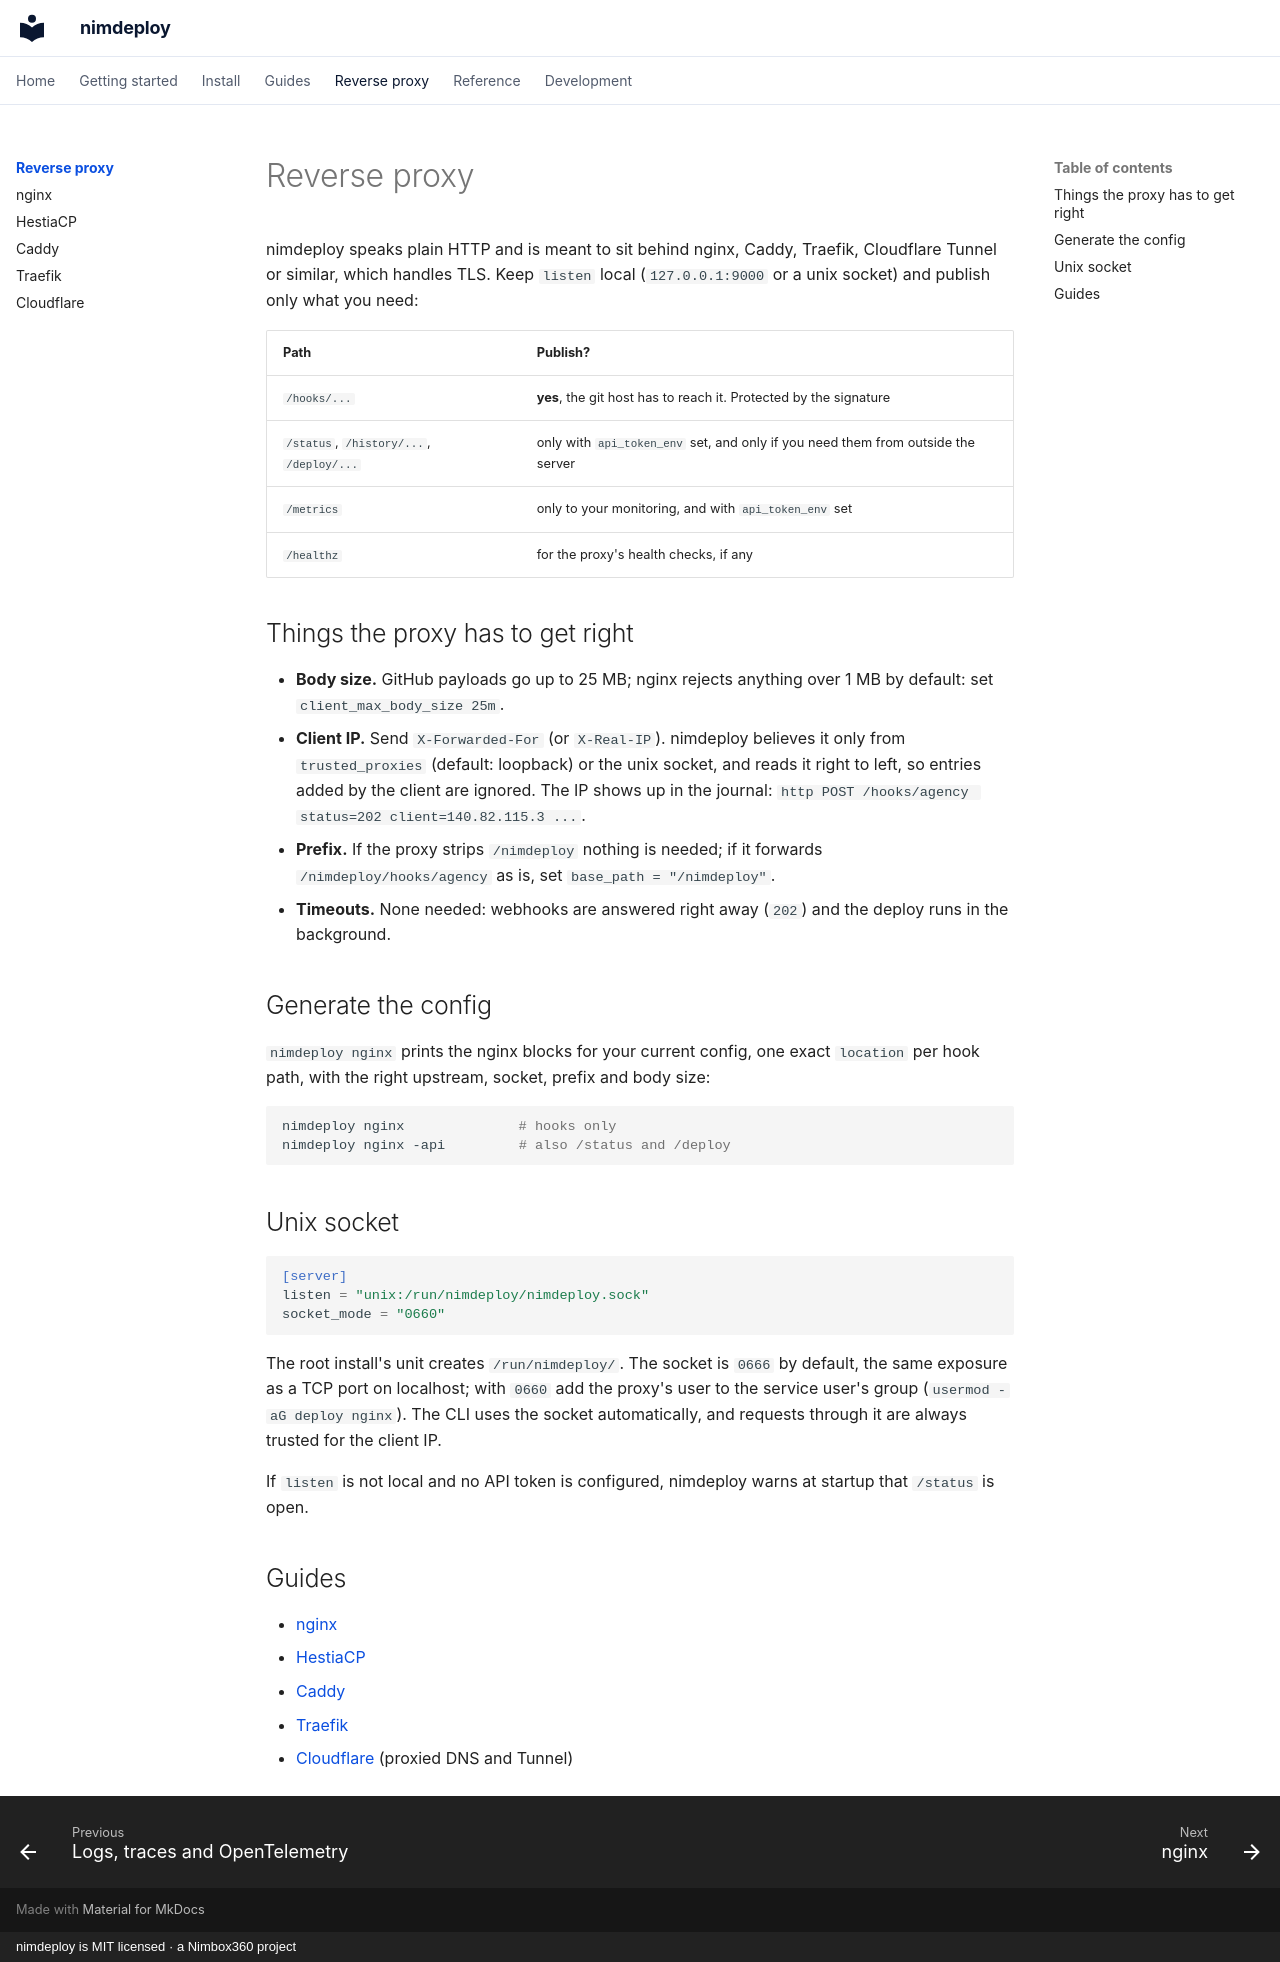

repository: aitorroma/nimdeploy · page: proxy/index.html · generator: mkdocs · copyright: nimdeploy is MIT licensed · a Nimbox360 project

# Reverse proxy

nimdeploy speaks plain HTTP and is meant to sit behind nginx, Caddy, Traefik,
Cloudflare Tunnel or similar, which handles TLS. Keep `listen` local
(`127.0.0.1:9000` or a unix socket) and publish only what you need:

| Path | Publish? |
|---|---|
| `/hooks/...` | **yes**, the git host has to reach it. Protected by the signature |
| `/status`, `/history/...`, `/deploy/...` | only with `api_token_env` set, and only if you need them from outside the server |
| `/metrics` | only to your monitoring, and with `api_token_env` set |
| `/healthz` | for the proxy's health checks, if any |

## Things the proxy has to get right

- **Body size.** GitHub payloads go up to 25 MB; nginx rejects anything over
  1 MB by default: set `client_max_body_size 25m`.
- **Client IP.** Send `X-Forwarded-For` (or `X-Real-IP`). nimdeploy believes
  it only from `trusted_proxies` (default: loopback) or the unix socket, and
  reads it right to left, so entries added by the client are ignored. The IP
  shows up in the journal: `http POST /hooks/agency status=202 client=140.82.115.3 ...`.
- **Prefix.** If the proxy strips `/nimdeploy` nothing is needed; if it
  forwards `/nimdeploy/hooks/agency` as is, set `base_path = "/nimdeploy"`.
- **Timeouts.** None needed: webhooks are answered right away (`202`) and the
  deploy runs in the background.

## Generate the config

`nimdeploy nginx` prints the nginx blocks for your current config, one exact
`location` per hook path, with the right upstream, socket, prefix and body
size:

```bash
nimdeploy nginx              # hooks only
nimdeploy nginx -api         # also /status and /deploy
```

## Unix socket

```toml
[server]
listen = "unix:/run/nimdeploy/nimdeploy.sock"
socket_mode = "0660"
```

The root install's unit creates `/run/nimdeploy/`. The socket is `0666` by
default, the same exposure as a TCP port on localhost; with `0660` add the
proxy's user to the service user's group (`usermod -aG deploy nginx`). The
CLI uses the socket automatically, and requests through it are always
trusted for the client IP.

If `listen` is not local and no API token is configured, nimdeploy warns at
startup that `/status` is open.

## Guides

- [nginx](nginx.md)
- [HestiaCP](hestiacp.md)
- [Caddy](caddy.md)
- [Traefik](traefik.md)
- [Cloudflare](cloudflare.md) (proxied DNS and Tunnel)
